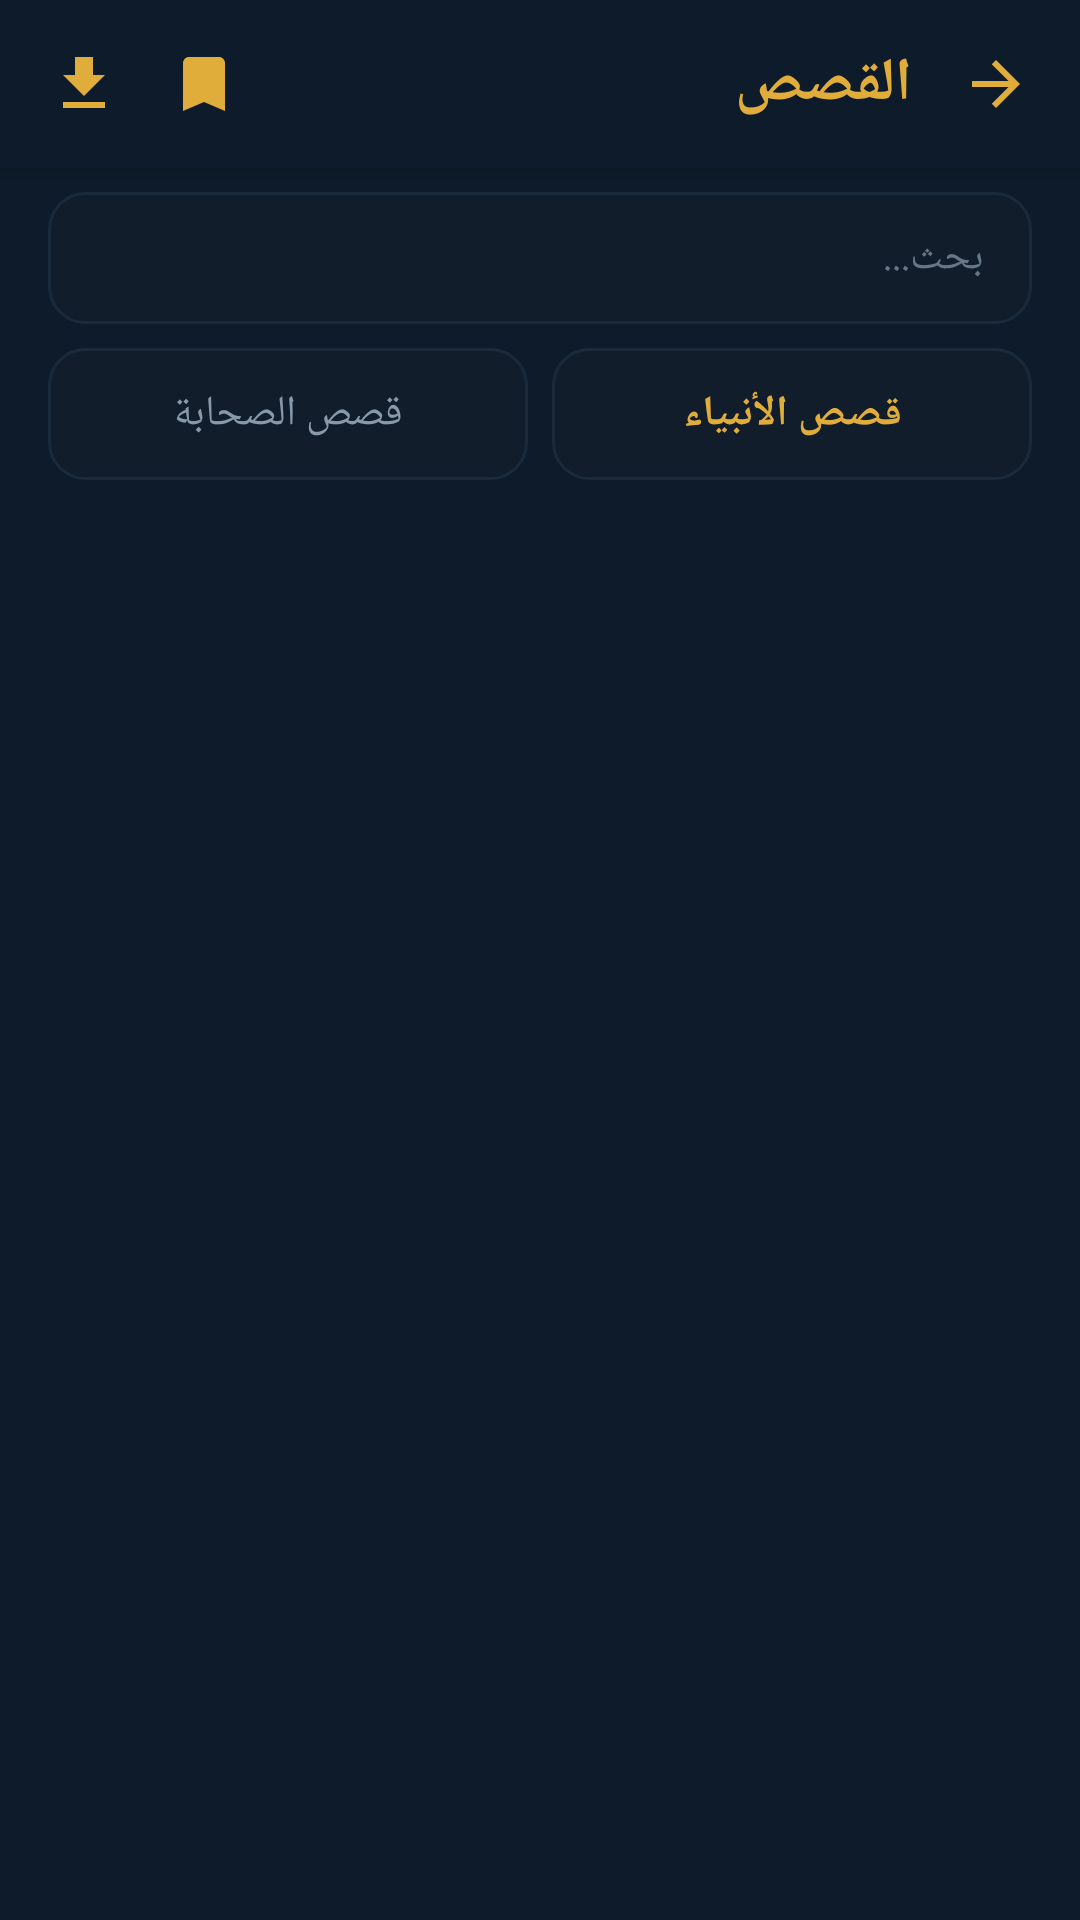

This screen was rendered from an Android layout file. Write that file and the resources it references.
<!-- AndroidManifest.xml: application theme Theme.MyApplication -->
<!-- res/layout/activity_stories.xml -->
<?xml version="1.0" encoding="utf-8"?>
<LinearLayout android:orientation="vertical" android:background="#ff0d1b2a" android:fitsSystemWindows="true" android:layout_width="fill_parent" android:layout_height="fill_parent" android:layoutDirection="rtl"
  xmlns:android="http://schemas.android.com/apk/res/android">
    <LinearLayout android:gravity="center_vertical" android:orientation="horizontal" android:background="#ff0d1b2a" android:layout_width="fill_parent" android:layout_height="56.0dip" android:paddingStart="8.0dip" android:paddingEnd="8.0dip" android:elevation="4.0dip">
        <ImageView android:id="@id/btnBack" android:background="?selectableItemBackgroundBorderless" android:padding="8.0dip" android:layout_width="40.0dip" android:layout_height="40.0dip" android:src="@drawable/ic_back" android:contentDescription="رجوع" android:scaleX="-1.0" />
        <TextView android:textSize="20.0sp" android:textStyle="bold" android:textColor="#ffe0ad3b" android:ellipsize="end" android:id="@id/tvToolbarTitle" android:layout_width="0.0dip" android:layout_height="wrap_content" android:text="القصص" android:maxLines="1" android:layout_weight="1.0" android:layout_marginStart="8.0dip" />
        <ImageView android:id="@id/btnBookmarks" android:background="?selectableItemBackgroundBorderless" android:padding="8.0dip" android:layout_width="40.0dip" android:layout_height="40.0dip" android:src="@drawable/ic_bookmark" android:contentDescription="العلامات المرجعية" />
        <ImageView android:id="@id/btnDownloads" android:background="?selectableItemBackgroundBorderless" android:padding="8.0dip" android:layout_width="40.0dip" android:layout_height="40.0dip" android:src="@drawable/ic_download" android:contentDescription="التحميلات" />
    </LinearLayout>
    <EditText android:textSize="14.0sp" android:textColor="#ffdddddd" android:textColorHint="#ff667788" android:id="@id/etSearch" android:background="@drawable/radio_station_background" android:paddingLeft="16.0dip" android:paddingRight="16.0dip" android:layout_width="fill_parent" android:layout_height="44.0dip" android:layout_marginLeft="16.0dip" android:layout_marginTop="8.0dip" android:layout_marginRight="16.0dip" android:layout_marginBottom="4.0dip" android:hint="بحث..." android:maxLines="1" android:inputType="text" android:imeOptions="actionSearch" android:layout_marginHorizontal="16.0dip" android:paddingHorizontal="16.0dip" />
    <LinearLayout android:gravity="center" android:orientation="horizontal" android:id="@id/tabContainer" android:paddingLeft="16.0dip" android:paddingRight="16.0dip" android:layout_width="fill_parent" android:layout_height="44.0dip" android:layout_marginTop="4.0dip" android:layout_marginBottom="8.0dip" android:paddingHorizontal="16.0dip">
        <TextView android:textSize="14.0sp" android:textStyle="bold" android:textColor="#ffe0ad3b" android:gravity="center" android:id="@id/tabProphets" android:background="@drawable/radio_station_background" android:layout_width="0.0dip" android:layout_height="fill_parent" android:text="قصص الأنبياء" android:layout_weight="1.0" android:layout_marginEnd="4.0dip" />
        <TextView android:textSize="14.0sp" android:textColor="#ff8899aa" android:gravity="center" android:id="@id/tabCompanions" android:background="@drawable/radio_station_background" android:layout_width="0.0dip" android:layout_height="fill_parent" android:text="قصص الصحابة" android:layout_weight="1.0" android:layout_marginStart="4.0dip" />
    </LinearLayout>
    <ScrollView android:layout_width="fill_parent" android:layout_height="fill_parent" android:fillViewport="true">
        <LinearLayout android:orientation="vertical" android:id="@id/storiesContainer" android:paddingLeft="16.0dip" android:paddingRight="16.0dip" android:paddingBottom="16.0dip" android:layout_width="fill_parent" android:layout_height="wrap_content" android:paddingHorizontal="16.0dip" />
    </ScrollView>
</LinearLayout>
<!-- resources referenced by this layout -->
<resources>
  <!-- drawable ic_back (drawable) -->
  <?xml version="1.0" encoding="utf-8"?>
  <vector android:height="24.0dip" android:width="24.0dip" android:viewportWidth="24.0" android:viewportHeight="24.0"
    xmlns:android="http://schemas.android.com/apk/res/android">
      <path android:fillColor="#ffe0ad3b" android:pathData="M20,11H7.83l5.59,-5.59L12,4l-8,8 8,8 1.41,-1.41L7.83,13H20v-2z" />
  </vector>
  <!-- drawable ic_bookmark (drawable) -->
  <?xml version="1.0" encoding="utf-8"?>
  <vector android:height="24.0dip" android:width="24.0dip" android:viewportWidth="24.0" android:viewportHeight="24.0"
    xmlns:android="http://schemas.android.com/apk/res/android">
      <path android:fillColor="#ffe0ad3b" android:pathData="M17,3H7c-1.1,0 -1.99,0.9 -1.99,2L5,21l7,-3 7,3V5c0,-1.1 -0.9,-2 -2,-2z" />
  </vector>
  <!-- drawable ic_download (drawable) -->
  <?xml version="1.0" encoding="utf-8"?>
  <vector android:tint="#ffe0ad3b" android:height="24.0dip" android:width="24.0dip" android:viewportWidth="24.0" android:viewportHeight="24.0"
    xmlns:android="http://schemas.android.com/apk/res/android">
      <path android:fillColor="#ffffffff" android:pathData="M19,9h-4V3H9v6H5l7,7 7,-7zM5,18v2h14v-2H5z" />
  </vector>
  <!-- drawable radio_station_background (drawable) -->
  <?xml version="1.0" encoding="utf-8"?>
  <shape android:shape="rectangle"
    xmlns:android="http://schemas.android.com/apk/res/android">
      <solid android:color="#ff111d2b" />
      <corners android:radius="12.0dip" />
      <stroke android:width="1.0dip" android:color="#ff1a2a3a" />
  </shape>
  <style name="Theme.MyApplication" parent="@style/Theme.AppCompat.Light.NoActionBar">
          <item name="android:statusBarColor">#ff1b5e20</item>
          <item name="android:forceDarkAllowed">false</item>
          <item name="colorAccent">#ffe0ad3b</item>
          <item name="colorPrimary">#ff2e7d32</item>
          <item name="colorPrimaryDark">#ff1b5e20</item>
      </style>
</resources>
